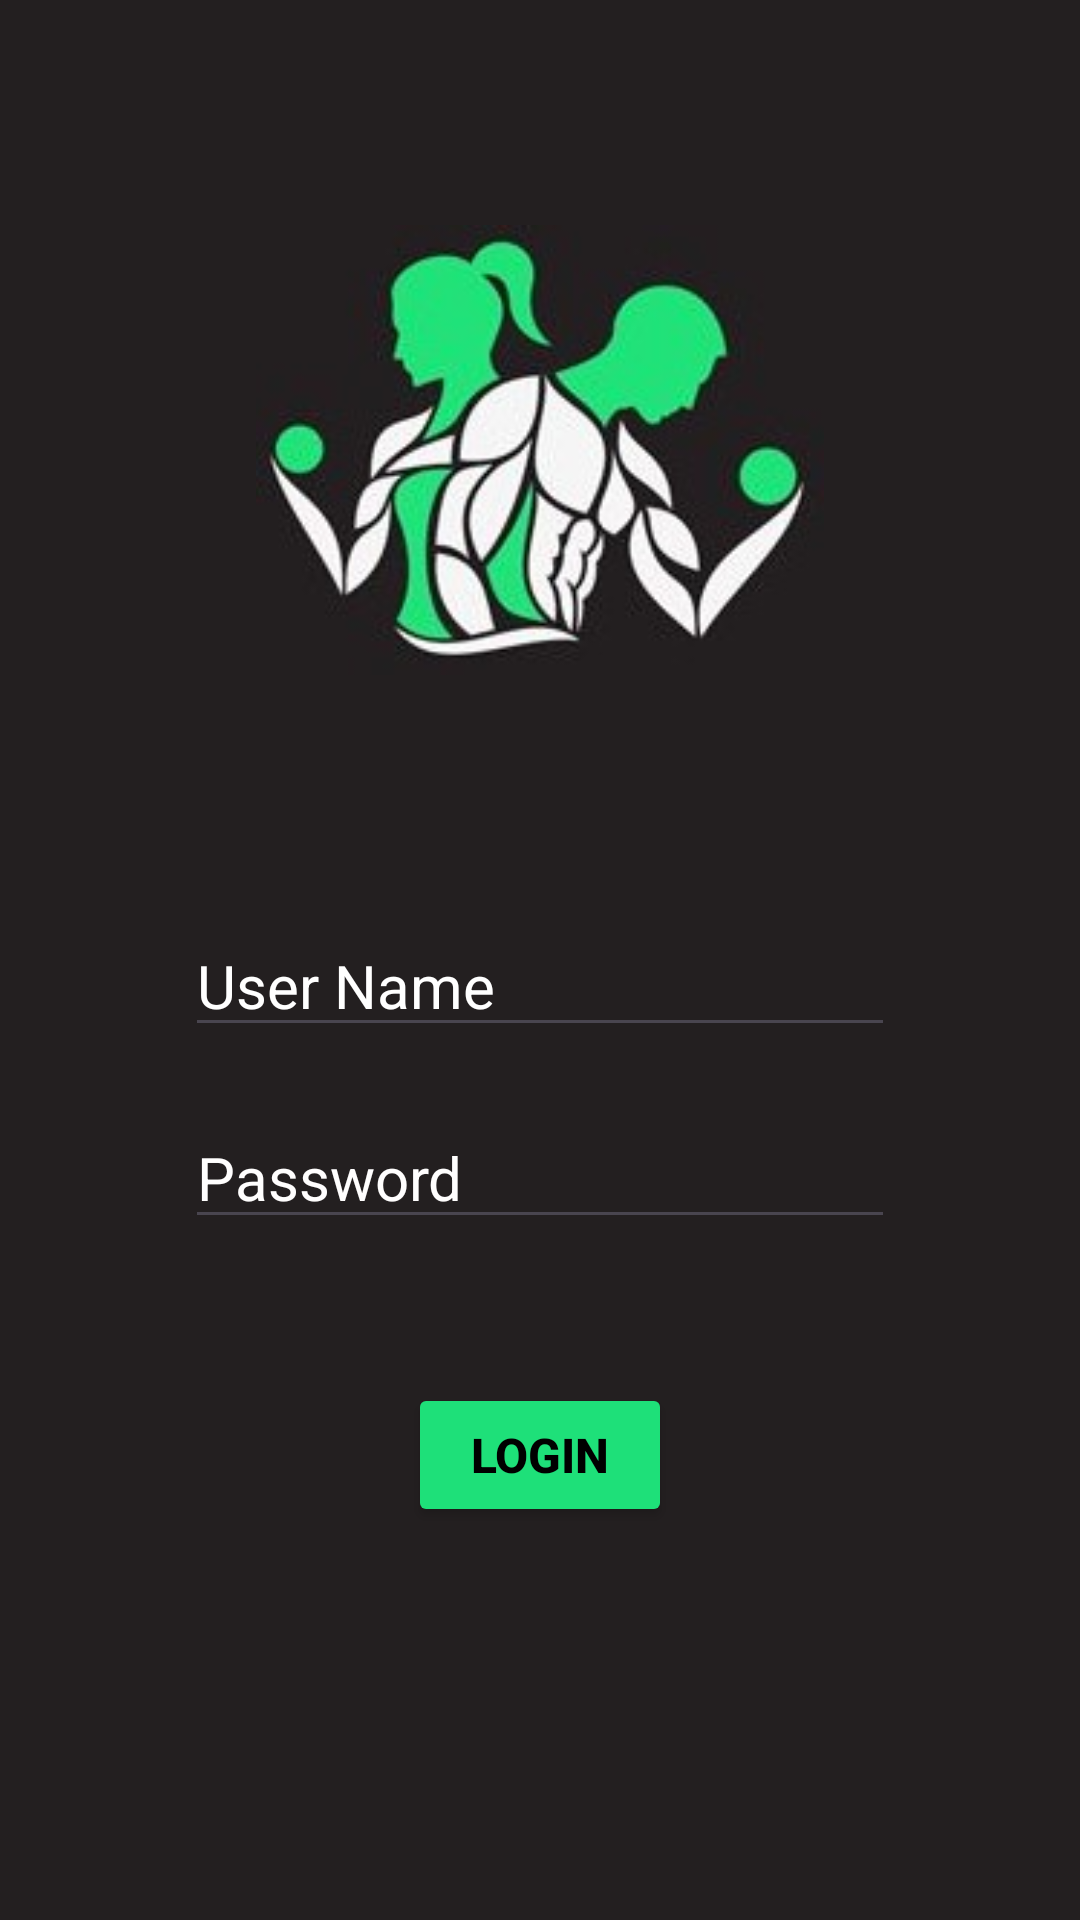

Reconstruct the res/layout file that produces this screen, plus the resources it refers to.
<!-- AndroidManifest.xml: application theme Theme.FitnessAss1 -->
<!-- res/layout/activity_login.xml -->
<?xml version="1.0" encoding="utf-8"?>
<androidx.appcompat.widget.LinearLayoutCompat
    xmlns:android="http://schemas.android.com/apk/res/android"
    xmlns:app="http://schemas.android.com/apk/res-auto"
    xmlns:tools="http://schemas.android.com/tools"
    android:id="@+id/main"
    android:layout_width="match_parent"
    android:layout_height="match_parent"
    tools:context=".login"
    android:background="#231F20"
    android:orientation="vertical">

    <ImageView
        android:id="@+id/imageView"
        android:layout_width="348dp"
        android:layout_height="150dp"
        android:layout_gravity="center"
        android:layout_marginTop="75dp"
        android:layout_marginBottom="40dp"
        android:src="@drawable/fitness11"
         />

    <EditText
        android:id="@+id/edtusername"
        android:layout_width="wrap_content"
        android:layout_height="wrap_content"
        android:layout_gravity="center"
        android:layout_marginStart="8dp"
        android:layout_marginTop="40dp"
        android:layout_marginEnd="8dp"
        android:ems="10"
        android:hint="User Name"
        android:inputType="textPersonName"
        android:textColor="#FFFFFF"
        android:textColorHint="#FFFFFF"
        android:textSize="20sp"
        app:layout_constraintEnd_toEndOf="parent"
        app:layout_constraintStart_toStartOf="parent"
        app:layout_constraintTop_toTopOf="parent" />

    <EditText
        android:id="@+id/edtPassword"
        android:layout_width="wrap_content"
        android:layout_height="wrap_content"
        android:layout_gravity="center"
        android:layout_marginStart="8dp"
        android:layout_marginTop="20dp"
        android:layout_marginEnd="8dp"
        android:layout_marginBottom="8dp"
        android:ems="10"
        android:hint="Password"
        android:inputType="textPassword"
        android:textColorHint="#FFFEFE"
        android:textSize="20sp"
        app:layout_constraintBottom_toBottomOf="parent"
        app:layout_constraintEnd_toEndOf="parent"
        app:layout_constraintStart_toStartOf="parent"
        app:layout_constraintTop_toBottomOf="@+id/edtName"
        app:layout_constraintVertical_bias="0.0" />


    <Button
        android:id="@+id/btnLogin"
        android:layout_width="wrap_content"
        android:layout_height="wrap_content"
        android:layout_marginTop="40dp"
        android:layout_marginStart="8dp"
        android:layout_marginEnd="8dp"
        android:text="Login"
        style="@style/ButtonStyle"
        android:onClick="onclickLogin"
        app:layout_constraintBottom_toBottomOf="parent"
        app:layout_constraintEnd_toEndOf="parent"
        app:layout_constraintHorizontal_bias="0.1"
        app:layout_constraintStart_toStartOf="parent" />




</androidx.appcompat.widget.LinearLayoutCompat>
<!-- resources referenced by this layout -->
<resources>
  <!-- drawable fitness11: jpg bitmap (drawable, 11079 bytes) -->
  <style name="ButtonStyle">
          <item name="android:layout_width">wrap_content</item>
          <item name="android:layout_height">wrap_content</item>
          <item name="android:backgroundTint">@color/primary</item>
          <item name="android:textColor">@color/black</item>
          <item name="android:textSize">16sp</item>
          
          <item name="android:padding">8dp</item>
          <item name="android:gravity">center</item>
          <item name="android:layout_gravity">center</item>
          <item name="android:textStyle">bold</item>
      </style>
  <style name="Theme.FitnessAss1" parent="Base.Theme.FitnessAss1" />
  <color name="primary">#1EE079</color>
  <color name="black">#FF000000</color>
  <style name="Base.Theme.FitnessAss1" parent="Theme.Material3.DayNight.NoActionBar">
          
          
      </style>
</resources>
